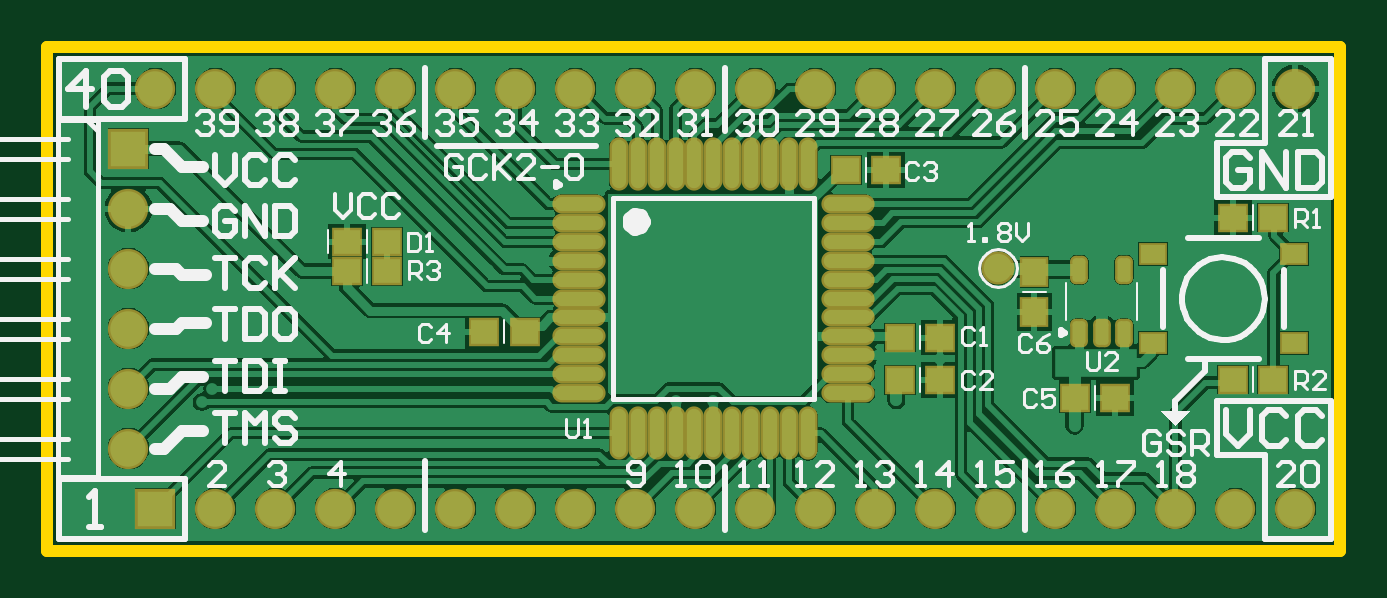
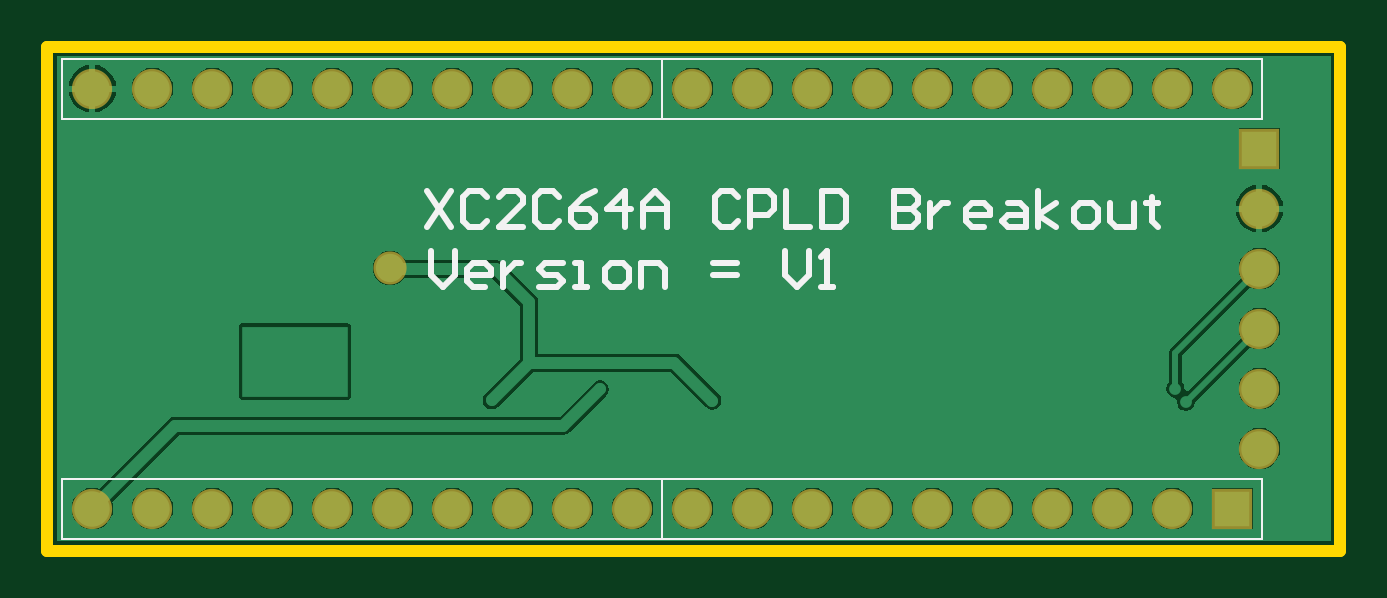
Circuit board: 7 layer files. Board 54.7 x 21.3 mm.
- bottom_copper: CPLD_Breakout.GBL (24916 bytes)
- bottom_silk: CPLD_Breakout.GBO (3350 bytes)
- bottom_mask: CPLD_Breakout.GBS (1068 bytes)
- outline: CPLD_Breakout.GKO (304 bytes)
- top_copper: CPLD_Breakout.GTL (43001 bytes)
- top_silk: CPLD_Breakout.GTO (19260 bytes)
- top_mask: CPLD_Breakout.GTS (2939 bytes)

=== bottom_copper: CPLD_Breakout.GBL (24916 bytes, source omitted) ===
=== bottom_silk: CPLD_Breakout.GBO ===
G04*
G04 #@! TF.GenerationSoftware,Altium Limited,Altium Designer,19.1.8 (144)*
G04*
G04 Layer_Color=32896*
%FSLAX25Y25*%
%MOIN*%
G70*
G01*
G75*
%ADD13C,0.01000*%
%ADD14C,0.00394*%
D13*
X164300Y52898D02*
X160301Y46900D01*
Y52898D02*
X164300Y46900D01*
X154303Y51898D02*
X155303Y52898D01*
X157302D01*
X158302Y51898D01*
Y47900D01*
X157302Y46900D01*
X155303D01*
X154303Y47900D01*
X148305Y46900D02*
X152304D01*
X148305Y50899D01*
Y51898D01*
X149305Y52898D01*
X151304D01*
X152304Y51898D01*
X142307D02*
X143307Y52898D01*
X145306D01*
X146306Y51898D01*
Y47900D01*
X145306Y46900D01*
X143307D01*
X142307Y47900D01*
X136309Y52898D02*
X138308Y51898D01*
X140308Y49899D01*
Y47900D01*
X139308Y46900D01*
X137309D01*
X136309Y47900D01*
Y48899D01*
X137309Y49899D01*
X140308D01*
X131311Y46900D02*
Y52898D01*
X134310Y49899D01*
X130311D01*
X128312Y46900D02*
Y50899D01*
X126312Y52898D01*
X124313Y50899D01*
Y46900D01*
Y49899D01*
X128312D01*
X112317Y51898D02*
X113317Y52898D01*
X115316D01*
X116315Y51898D01*
Y47900D01*
X115316Y46900D01*
X113317D01*
X112317Y47900D01*
X110318Y46900D02*
Y52898D01*
X107318D01*
X106319Y51898D01*
Y49899D01*
X107318Y48899D01*
X110318D01*
X104319Y52898D02*
Y46900D01*
X100321D01*
X98321Y52898D02*
Y46900D01*
X95322D01*
X94323Y47900D01*
Y51898D01*
X95322Y52898D01*
X98321D01*
X86325D02*
Y46900D01*
X83326D01*
X82327Y47900D01*
Y48899D01*
X83326Y49899D01*
X86325D01*
X83326D01*
X82327Y50899D01*
Y51898D01*
X83326Y52898D01*
X86325D01*
X80327Y50899D02*
Y46900D01*
Y48899D01*
X79327Y49899D01*
X78328Y50899D01*
X77328D01*
X71330Y46900D02*
X73329D01*
X74329Y47900D01*
Y49899D01*
X73329Y50899D01*
X71330D01*
X70330Y49899D01*
Y48899D01*
X74329D01*
X67331Y50899D02*
X65332D01*
X64332Y49899D01*
Y46900D01*
X67331D01*
X68331Y47900D01*
X67331Y48899D01*
X64332D01*
X62333Y46900D02*
Y52898D01*
Y48899D02*
X59334Y50899D01*
X62333Y48899D02*
X59334Y46900D01*
X55335D02*
X53336D01*
X52336Y47900D01*
Y49899D01*
X53336Y50899D01*
X55335D01*
X56335Y49899D01*
Y47900D01*
X55335Y46900D01*
X50337Y50899D02*
Y47900D01*
X49337Y46900D01*
X46338D01*
Y50899D01*
X43339Y51898D02*
Y50899D01*
X44339D01*
X42339D01*
X43339D01*
Y47900D01*
X42339Y46900D01*
X163500Y42998D02*
Y38999D01*
X161501Y37000D01*
X159501Y38999D01*
Y42998D01*
X154503Y37000D02*
X156502D01*
X157502Y38000D01*
Y39999D01*
X156502Y40999D01*
X154503D01*
X153503Y39999D01*
Y38999D01*
X157502D01*
X151504Y40999D02*
Y37000D01*
Y38999D01*
X150504Y39999D01*
X149504Y40999D01*
X148505D01*
X145506Y37000D02*
X142507D01*
X141507Y38000D01*
X142507Y38999D01*
X144506D01*
X145506Y39999D01*
X144506Y40999D01*
X141507D01*
X139508Y37000D02*
X137508D01*
X138508D01*
Y40999D01*
X139508D01*
X133510Y37000D02*
X131510D01*
X130511Y38000D01*
Y39999D01*
X131510Y40999D01*
X133510D01*
X134509Y39999D01*
Y38000D01*
X133510Y37000D01*
X128511D02*
Y40999D01*
X125512D01*
X124513Y39999D01*
Y37000D01*
X116515Y38999D02*
X112516D01*
X116515Y40999D02*
X112516D01*
X104519Y42998D02*
Y38999D01*
X102520Y37000D01*
X100520Y38999D01*
Y42998D01*
X98521Y37000D02*
X96522D01*
X97521D01*
Y42998D01*
X98521Y41998D01*
D14*
X125000Y65000D02*
X225000D01*
X125000D02*
Y75000D01*
X225000D01*
Y65000D02*
Y75000D01*
X25000Y65000D02*
X125000D01*
X25000D02*
Y75000D01*
X125000D01*
Y65000D02*
Y75000D01*
Y-5000D02*
Y5000D01*
Y-5000D02*
X225000D01*
Y5000D01*
X125000D02*
X225000D01*
X25000Y-5000D02*
Y5000D01*
Y-5000D02*
X125000D01*
Y5000D01*
X25000D02*
X125000D01*
M02*

=== bottom_mask: CPLD_Breakout.GBS ===
G04*
G04 #@! TF.GenerationSoftware,Altium Limited,Altium Designer,19.1.8 (144)*
G04*
G04 Layer_Color=16711935*
%FSLAX25Y25*%
%MOIN*%
G70*
G01*
G75*
%ADD24C,0.05524*%
%ADD25C,0.06706*%
%ADD26R,0.06706X0.06706*%
%ADD27R,0.06706X0.06706*%
D24*
X170400Y40100D02*
D03*
D25*
X130000Y70000D02*
D03*
X220000D02*
D03*
X210000D02*
D03*
X200000D02*
D03*
X190000D02*
D03*
X180000D02*
D03*
X170000D02*
D03*
X160000D02*
D03*
X150000D02*
D03*
X140000D02*
D03*
X30000D02*
D03*
X120000D02*
D03*
X110000D02*
D03*
X100000D02*
D03*
X90000D02*
D03*
X80000D02*
D03*
X70000D02*
D03*
X60000D02*
D03*
X50000D02*
D03*
X40000D02*
D03*
X210000Y0D02*
D03*
X200000D02*
D03*
X190000D02*
D03*
X180000D02*
D03*
X170000D02*
D03*
X160000D02*
D03*
X150000D02*
D03*
X140000D02*
D03*
X130000D02*
D03*
X220000D02*
D03*
X110000D02*
D03*
X100000D02*
D03*
X90000D02*
D03*
X80000D02*
D03*
X70000D02*
D03*
X60000D02*
D03*
X50000D02*
D03*
X40000D02*
D03*
X120000D02*
D03*
X25500Y50000D02*
D03*
Y40000D02*
D03*
Y30000D02*
D03*
Y20000D02*
D03*
Y10000D02*
D03*
D26*
X30000Y0D02*
D03*
D27*
X25500Y60000D02*
D03*
M02*

=== outline: CPLD_Breakout.GKO ===
G04*
G04 #@! TF.GenerationSoftware,Altium Limited,Altium Designer,19.1.8 (144)*
G04*
G04 Layer_Color=16711935*
%FSLAX25Y25*%
%MOIN*%
G70*
G01*
G75*
%ADD15C,0.02000*%
D15*
X227500Y-7000D02*
X227500Y77000D01*
X12000Y77000D02*
X227500Y77000D01*
X12000Y-7000D02*
Y77000D01*
Y-7000D02*
X227500Y-7000D01*
M02*

=== top_copper: CPLD_Breakout.GTL (43001 bytes, source omitted) ===
=== top_silk: CPLD_Breakout.GTO (19260 bytes, source omitted) ===
=== top_mask: CPLD_Breakout.GTS ===
G04*
G04 #@! TF.GenerationSoftware,Altium Limited,Altium Designer,19.1.8 (144)*
G04*
G04 Layer_Color=8388736*
%FSLAX25Y25*%
%MOIN*%
G70*
G01*
G75*
%ADD18R,0.04737X0.05131*%
%ADD19R,0.05131X0.04737*%
%ADD20O,0.08871X0.03162*%
%ADD21O,0.03162X0.08871*%
G04:AMPARAMS|DCode=22|XSize=47.37mil|YSize=29.65mil|CornerRadius=9.41mil|HoleSize=0mil|Usage=FLASHONLY|Rotation=90.000|XOffset=0mil|YOffset=0mil|HoleType=Round|Shape=RoundedRectangle|*
%AMROUNDEDRECTD22*
21,1,0.04737,0.01083,0,0,90.0*
21,1,0.02854,0.02965,0,0,90.0*
1,1,0.01883,0.00541,0.01427*
1,1,0.01883,0.00541,-0.01427*
1,1,0.01883,-0.00541,-0.01427*
1,1,0.01883,-0.00541,0.01427*
%
%ADD22ROUNDEDRECTD22*%
%ADD23R,0.04800X0.03800*%
%ADD24C,0.05524*%
%ADD25C,0.06706*%
%ADD26R,0.06706X0.06706*%
%ADD27R,0.06706X0.06706*%
D18*
X176500Y32768D02*
D03*
Y39461D02*
D03*
D19*
X189946Y18415D02*
D03*
X183254D02*
D03*
X61853Y39600D02*
D03*
X68546D02*
D03*
X61853Y44500D02*
D03*
X68546D02*
D03*
X154154Y21400D02*
D03*
X160846D02*
D03*
X216347Y48500D02*
D03*
X209653D02*
D03*
X216347Y21500D02*
D03*
X209653D02*
D03*
X151847Y56400D02*
D03*
X145153D02*
D03*
X160846Y28500D02*
D03*
X154154D02*
D03*
X84835Y29500D02*
D03*
X91528D02*
D03*
D20*
X100559Y50748D02*
D03*
Y47598D02*
D03*
Y44449D02*
D03*
Y41299D02*
D03*
Y38150D02*
D03*
Y35000D02*
D03*
Y31850D02*
D03*
Y28701D02*
D03*
Y25551D02*
D03*
Y22402D02*
D03*
Y19252D02*
D03*
X145441D02*
D03*
Y22402D02*
D03*
Y25551D02*
D03*
Y28701D02*
D03*
Y31850D02*
D03*
Y35000D02*
D03*
Y38150D02*
D03*
Y41299D02*
D03*
Y44449D02*
D03*
Y47598D02*
D03*
Y50748D02*
D03*
D21*
X107252Y12559D02*
D03*
X110402D02*
D03*
X113551D02*
D03*
X116701D02*
D03*
X119850D02*
D03*
X123000D02*
D03*
X126150D02*
D03*
X129299D02*
D03*
X132449D02*
D03*
X135598D02*
D03*
X138748D02*
D03*
Y57441D02*
D03*
X135598D02*
D03*
X132449D02*
D03*
X129299D02*
D03*
X126150D02*
D03*
X123000D02*
D03*
X119850D02*
D03*
X116701D02*
D03*
X113551D02*
D03*
X110402D02*
D03*
X107252D02*
D03*
D22*
X183960Y29200D02*
D03*
X187700D02*
D03*
X191440D02*
D03*
X183960Y39830D02*
D03*
X191440D02*
D03*
D23*
X196189Y27618D02*
D03*
Y42382D02*
D03*
X219811D02*
D03*
Y27618D02*
D03*
D24*
X170400Y40100D02*
D03*
D25*
X130000Y70000D02*
D03*
X220000D02*
D03*
X210000D02*
D03*
X200000D02*
D03*
X190000D02*
D03*
X180000D02*
D03*
X170000D02*
D03*
X160000D02*
D03*
X150000D02*
D03*
X140000D02*
D03*
X30000D02*
D03*
X120000D02*
D03*
X110000D02*
D03*
X100000D02*
D03*
X90000D02*
D03*
X80000D02*
D03*
X70000D02*
D03*
X60000D02*
D03*
X50000D02*
D03*
X40000D02*
D03*
X210000Y0D02*
D03*
X200000D02*
D03*
X190000D02*
D03*
X180000D02*
D03*
X170000D02*
D03*
X160000D02*
D03*
X150000D02*
D03*
X140000D02*
D03*
X130000D02*
D03*
X220000D02*
D03*
X110000D02*
D03*
X100000D02*
D03*
X90000D02*
D03*
X80000D02*
D03*
X70000D02*
D03*
X60000D02*
D03*
X50000D02*
D03*
X40000D02*
D03*
X120000D02*
D03*
X25500Y50000D02*
D03*
Y40000D02*
D03*
Y30000D02*
D03*
Y20000D02*
D03*
Y10000D02*
D03*
D26*
X30000Y0D02*
D03*
D27*
X25500Y60000D02*
D03*
M02*

